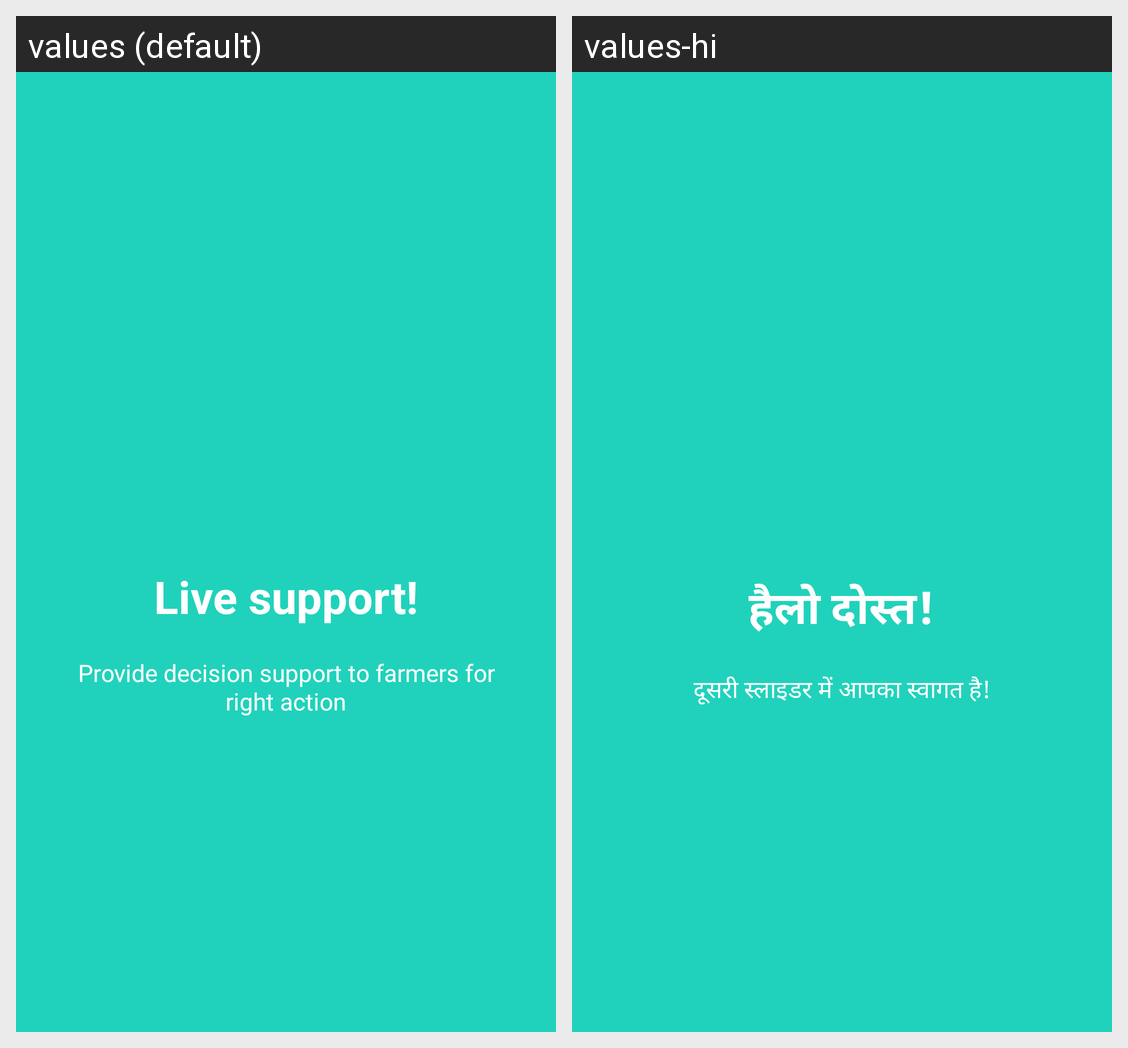

The same Android screen rendered under two of its app's locales, left to right. List the strings drawn on it with the default value and each locale's translation.
Android screen res/layout/welcome_slide2.xml rendered under 2 locales, left to right: values (default), values-hi. Device: Nexus 5 (rendered at 1080×1920; each locale shown at half size, 540×960, under a caption strip naming it); theme AppTheme.
Strings drawn on this screen, with the default value and each locale's value (text and hints the layout hard-codes, and strings that could not be matched under every locale, appear in the picture but are not listed):

slide_2_title
  values: Live support!
  values-hi: हैलो दोस्त!

slide_2_desc
  values: Provide decision support to farmers for right action
  values-hi: दूसरी स्लाइडर में आपका स्वागत है!
